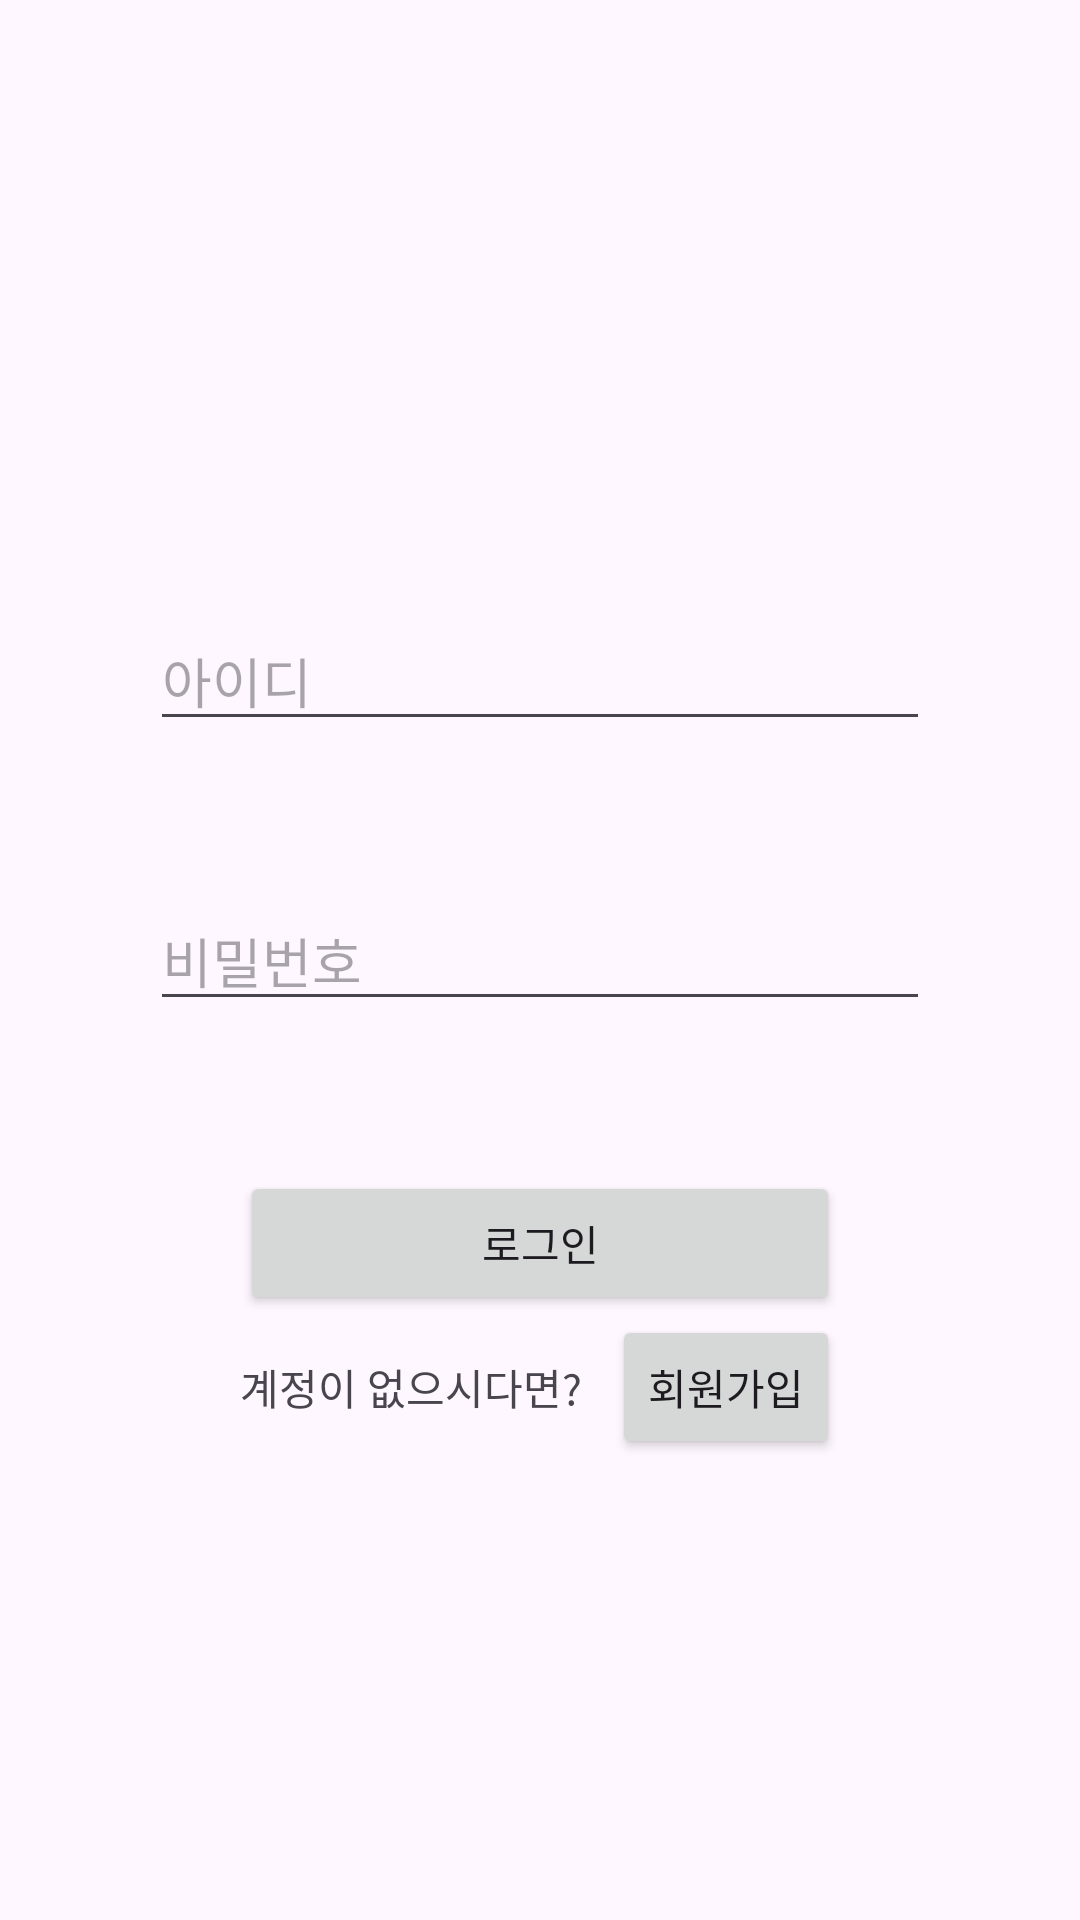

This screen was rendered from an Android layout file. Write that file and the resources it references.
<!-- AndroidManifest.xml: application theme Theme.Teamproject -->
<!-- res/layout/activity_login.xml -->
<?xml version="1.0" encoding="utf-8"?>
<LinearLayout xmlns:android="http://schemas.android.com/apk/res/android"
    android:layout_width="match_parent"
    android:layout_height="match_parent"
    android:orientation="vertical"
    android:gravity="center">

    <ImageView
        android:id="@+id/logo"
        android:src="@mipmap/ic_launcher"
        android:layout_width="wrap_content"
        android:layout_height="wrap_content" />
    <LinearLayout
        android:layout_width="match_parent"
        android:layout_height="wrap_content"
        android:orientation="vertical"
        android:padding="50dp" >

        <EditText
            android:id="@+id/edit_text_id"
            android:layout_width="match_parent"
            android:layout_height="wrap_content"
            android:hint="아이디"
            android:layout_marginBottom="50dp"/>
        <EditText
            android:id="@+id/edit_text_password"
            android:layout_width="match_parent"
            android:layout_height="wrap_content"
            android:hint="비밀번호"
            android:inputType="textPassword" />

    </LinearLayout>

    <LinearLayout
        android:layout_width="match_parent"
        android:layout_height="wrap_content"
        android:orientation="vertical"
        android:paddingLeft="80dp"
        android:paddingRight="80dp">

        <Button
            android:id="@+id/login_btn"
            android:layout_width="match_parent"
            android:layout_height="wrap_content"
            android:text="로그인"
            android:layout_gravity="center"/>

        <LinearLayout
            android:layout_width="wrap_content"
            android:layout_height="wrap_content"
            android:orientation="horizontal"
            android:layout_gravity="center">

            <TextView
                android:layout_width="wrap_content"
                android:layout_height="wrap_content"
                android:text="계정이 없으시다면?"
                android:gravity="center"
                android:paddingRight="10dp" />
            <Button
                android:id="@+id/regist_btn"
                android:layout_width="wrap_content"
                android:layout_height="wrap_content"
                android:text="회원가입" />
        </LinearLayout>

    </LinearLayout>

</LinearLayout>
<!-- resources referenced by this layout -->
<resources>
  <style name="Theme.Teamproject" parent="Base.Theme.Teamproject" />
  <style name="Base.Theme.Teamproject" parent="Theme.Material3.DayNight">
          
          
      </style>
</resources>
